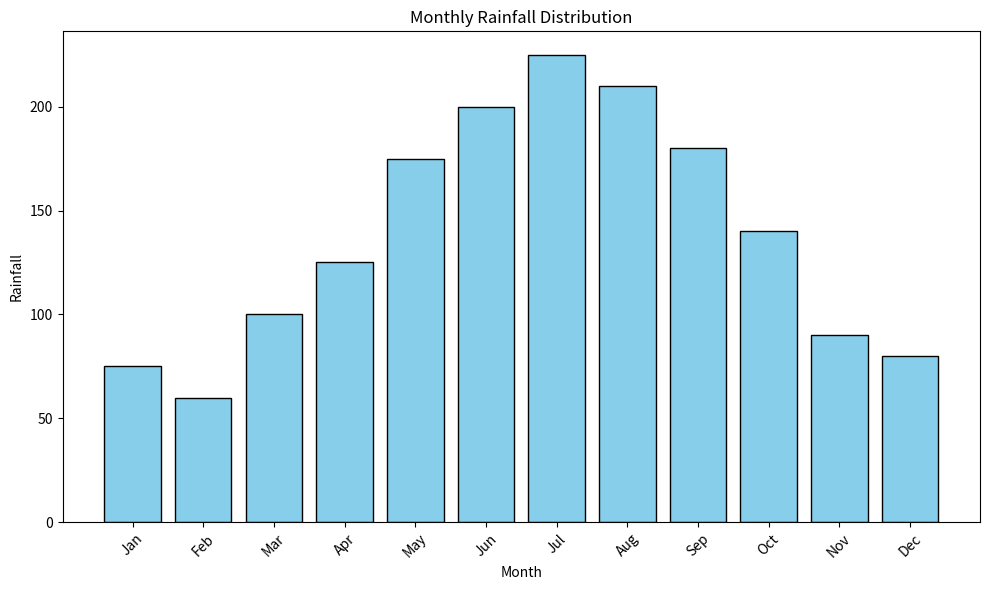

Python code for this plot:
import matplotlib.pyplot as plt

months = ["Jan", "Feb", "Mar", "Apr", "May", "Jun", "Jul", "Aug", "Sep", "Oct", "Nov", "Dec"]

rainfall = [75, 60, 100, 125, 175, 200, 225, 210, 180, 140, 90, 80]

# Plotting
plt.figure(figsize=(10,6))
plt.bar(months, rainfall, color="skyblue", edgecolor="black")
plt.xlabel("Month")
plt.ylabel("Rainfall")
plt.title("Monthly Rainfall Distribution", fontsize = 12)

plt.xticks(rotation = 45)
plt.tight_layout()

plt.show()





